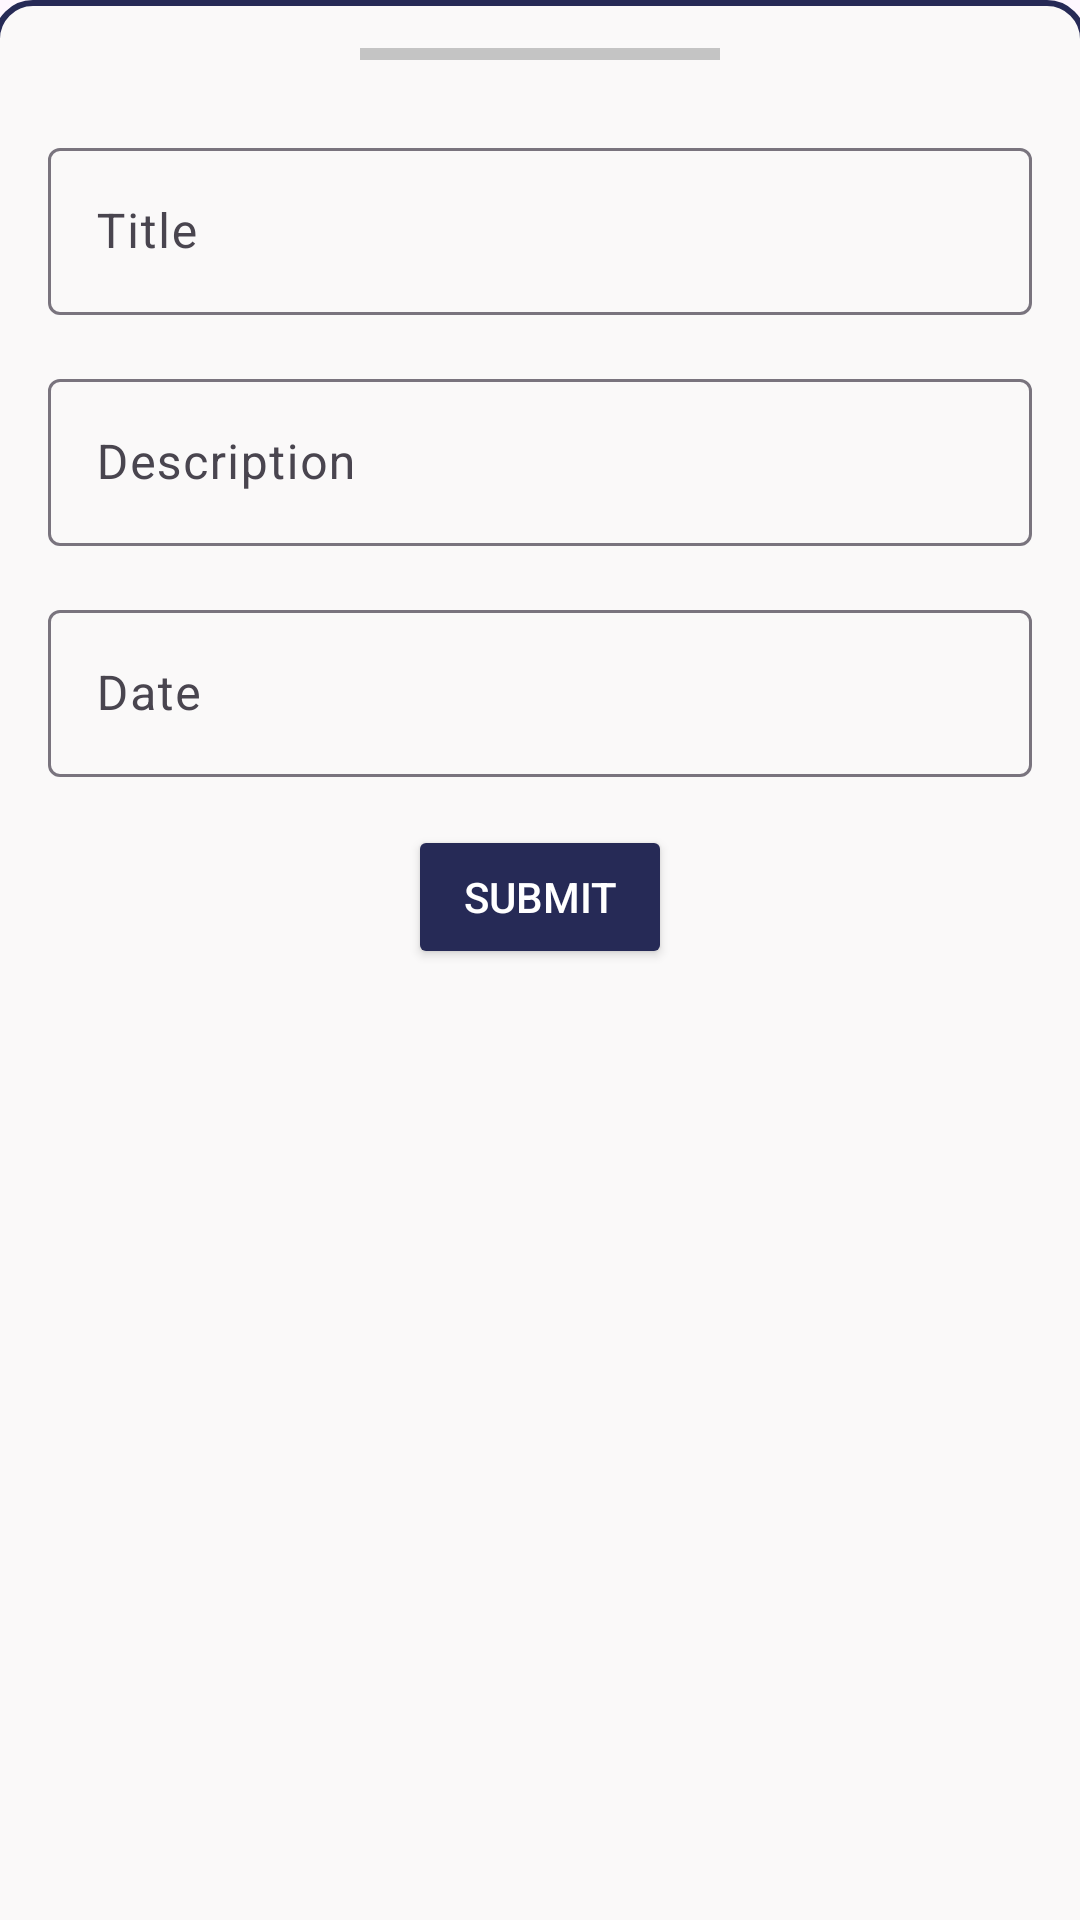

Write the Android layout XML for this screen, with the resource values it uses.
<!-- AndroidManifest.xml: application theme Theme.Ccalanedar -->
<!-- res/layout/bottom_sheet_add_task.xml -->
<?xml version="1.0" encoding="utf-8"?>
<layout xmlns:android="http://schemas.android.com/apk/res/android"
    xmlns:app="http://schemas.android.com/apk/res-auto">

    <androidx.constraintlayout.widget.ConstraintLayout
        android:layout_width="match_parent"
        android:layout_height="wrap_content"
        android:background="@drawable/curve_top_bg"
        android:padding="16dp">

        <View
            android:id="@+id/top_bar"
            android:layout_width="120dp"
            android:layout_height="4dp"
            android:background="@color/cardview_shadow_start_color"
            app:layout_constraintLeft_toLeftOf="parent"
            app:layout_constraintRight_toRightOf="parent"
            app:layout_constraintTop_toTopOf="parent" />

        <com.google.android.material.textfield.TextInputLayout
            android:id="@+id/title_til"
            android:layout_width="match_parent"
            android:layout_height="wrap_content"
            android:layout_marginTop="24dp"
            app:layout_constraintLeft_toLeftOf="parent"
            app:layout_constraintRight_toRightOf="parent"
            app:layout_constraintTop_toBottomOf="@id/top_bar">

            <com.google.android.material.textfield.TextInputEditText
                android:id="@+id/title_edit_text"
                android:layout_width="match_parent"
                android:layout_height="wrap_content"
                android:hint="@string/title" />

        </com.google.android.material.textfield.TextInputLayout>

        <com.google.android.material.textfield.TextInputLayout
            android:id="@+id/description_til"
            android:layout_width="match_parent"
            android:layout_height="wrap_content"
            android:layout_marginTop="16dp"
            app:layout_constraintLeft_toLeftOf="parent"
            app:layout_constraintRight_toRightOf="parent"
            app:layout_constraintTop_toBottomOf="@id/title_til">

            <com.google.android.material.textfield.TextInputEditText
                android:id="@+id/description_edit_text"
                android:layout_width="match_parent"
                android:layout_height="wrap_content"
                android:hint="@string/description" />

        </com.google.android.material.textfield.TextInputLayout>

        <com.google.android.material.textfield.TextInputLayout
            android:id="@+id/date_til"
            android:layout_width="match_parent"
            android:layout_height="wrap_content"
            android:layout_marginTop="16dp"
            android:clickable="false"
            android:focusable="false"
            app:layout_constraintLeft_toLeftOf="parent"
            app:layout_constraintRight_toRightOf="parent"
            app:layout_constraintTop_toBottomOf="@id/description_til">

            <com.google.android.material.textfield.TextInputEditText
                android:id="@+id/date_edit_text"
                android:layout_width="match_parent"
                android:layout_height="wrap_content"
                android:clickable="false"
                android:focusable="false"
                android:hint="@string/date"
                android:inputType="none" />

        </com.google.android.material.textfield.TextInputLayout>

        <Button
            android:id="@+id/submit_btn"
            android:layout_width="wrap_content"
            android:layout_height="wrap_content"
            android:layout_marginTop="16dp"
            android:backgroundTint="@color/colorPrimary"
            android:text="@string/submit"
            android:textColor="@color/white"
            app:layout_constraintLeft_toLeftOf="parent"
            app:layout_constraintRight_toRightOf="parent"
            app:layout_constraintTop_toBottomOf="@id/date_til" />

    </androidx.constraintlayout.widget.ConstraintLayout>
</layout>
<!-- resources referenced by this layout -->
<resources>
  <color name="colorPrimary">#262A56</color>
  <color name="white">#FFFFFFFF</color>
  <!-- drawable curve_top_bg (drawable) -->
  <?xml version="1.0" encoding="utf-8"?>
  <layer-list xmlns:android="http://schemas.android.com/apk/res/android">
  
      <item
          android:bottom="-2dp"
          android:left="-2dp"
          android:right="-2dp">
  
          <shape android:shape="rectangle">
              <solid android:color="@color/lightGrey" />
              <corners
                  android:topLeftRadius="12dp"
                  android:topRightRadius="12dp" />
  
              <stroke
                  android:width="2dp"
                  android:color="@color/colorPrimary" />
  
          </shape>
  
  
      </item>
  
  </layer-list>
  <string name="date">Date</string>
  <string name="description">Description</string>
  <string name="submit">Submit</string>
  <string name="title">Title</string>
  <style name="Theme.Ccalanedar" parent="Base.Theme.Ccalanedar" />
  <color name="lightGrey">#FAF9F9</color>
  <style name="Base.Theme.Ccalanedar" parent="Theme.Material3.DayNight.NoActionBar">
          
          
      </style>
</resources>
